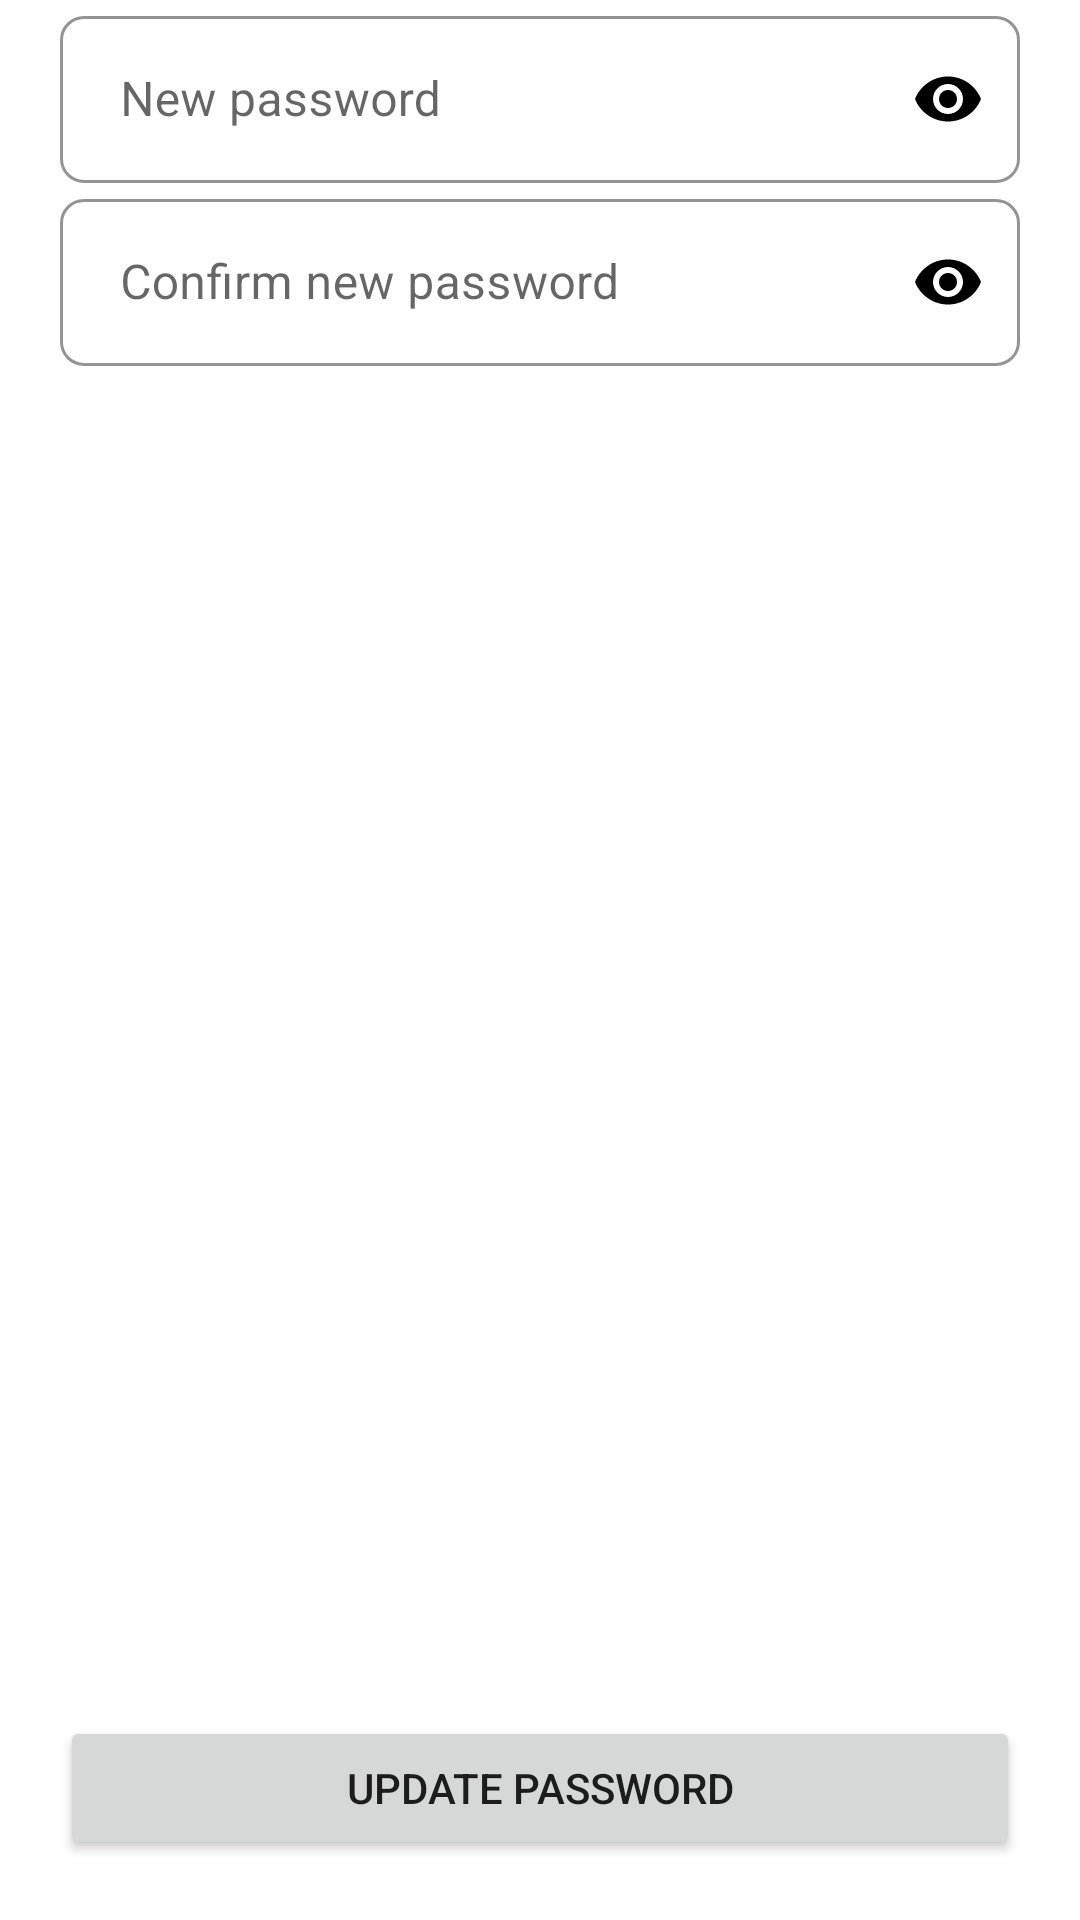

Reconstruct the res/layout file that produces this screen, plus the resources it refers to.
<!-- AndroidManifest.xml: application theme Theme.example -->
<!-- res/layout/activity_change_password.xml -->
<?xml version="1.0" encoding="utf-8"?>
<RelativeLayout xmlns:android="http://schemas.android.com/apk/res/android"
    xmlns:app="http://schemas.android.com/apk/res-auto"
    xmlns:tools="http://schemas.android.com/tools"
    android:layout_width="match_parent"
    android:layout_height="match_parent"
    tools:context=".ChangePassword">

    <LinearLayout
        android:layout_width="match_parent"
        android:layout_height="wrap_content"
        android:orientation="vertical"
        android:layout_marginLeft="20dp"
        android:layout_marginRight="20dp"
        >

        <com.google.android.material.textfield.TextInputLayout
            android:id="@+id/update_password"
            style="@style/Widget.MaterialComponents.TextInputLayout.OutlinedBox"
            android:layout_width="match_parent"
            android:layout_height="wrap_content"
            android:hint="New password"
            app:boxCornerRadiusBottomEnd="8dp"
            app:boxCornerRadiusBottomStart="8dp"
            app:boxCornerRadiusTopEnd="8dp"
            app:boxCornerRadiusTopStart="8dp"
            app:boxStrokeColor="#44ad32"
            app:boxStrokeErrorColor="@color/white"
            app:endIconMode="password_toggle"
            app:endIconTint="@color/black"
            app:errorEnabled="false"
            app:errorTextColor="@color/red"
            app:hintTextColor="@color/black"
            app:startIconDrawable="@drawable/baseline_password_24"
            app:startIconTint="@color/black">

            <com.google.android.material.textfield.TextInputEditText
                android:layout_width="match_parent"
                android:layout_height="match_parent"
                android:inputType="textPassword"
                android:paddingLeft="20dp"
                android:paddingRight="20dp"
                android:textColor="@color/black" />

        </com.google.android.material.textfield.TextInputLayout>

        <com.google.android.material.textfield.TextInputLayout
            android:id="@+id/confirm_update_password"
            android:layout_width="match_parent"
            android:layout_height="wrap_content"
            android:hint="Confirm new password"
            app:errorTextColor="@color/red"
            app:boxStrokeErrorColor="@color/white"
            app:hintTextColor="#44ad32"
            app:errorEnabled="false"
            app:endIconMode="password_toggle"
            app:endIconTint="@color/black"
            style="@style/Widget.MaterialComponents.TextInputLayout.OutlinedBox"
            app:boxStrokeColor="#44ad32"
            app:boxCornerRadiusBottomEnd="8dp"
            app:boxCornerRadiusBottomStart="8dp"
            app:boxCornerRadiusTopEnd="8dp"
            app:boxCornerRadiusTopStart="8dp"
            app:startIconDrawable="@drawable/baseline_password_24"
            app:startIconTint="@color/black"
            android:visibility="visible"
            >

            <com.google.android.material.textfield.TextInputEditText
                android:layout_width="match_parent"
                android:layout_height="match_parent"
                android:inputType="textPassword"
                android:textColor="@color/black"
                android:paddingLeft="20dp"
                android:paddingRight="20dp"
                />

        </com.google.android.material.textfield.TextInputLayout>

    </LinearLayout>

    <Button
        android:id="@+id/update_password_button"
        android:layout_width="match_parent"
        android:layout_height="wrap_content"
        android:layout_alignParentBottom="true"
        android:layout_marginHorizontal="20dp"
        android:layout_marginVertical="20dp"
        android:padding="10dp"
        android:text="Update Password"
        android:textSize="14sp" />

</RelativeLayout>
<!-- resources referenced by this layout -->
<resources>
  <color name="black">#FF000000</color>
  <color name="red">#f44336</color>
  <color name="white">#FFFFFFFF</color>
  <style name="Theme.example" parent="Theme.MaterialComponents.DayNight.NoActionBar">
          
          <item name="colorPrimary">@color/purple_500</item>
          <item name="colorPrimaryVariant">@color/purple_700</item>
          <item name="colorOnPrimary">@color/white</item>
          
          <item name="colorSecondary">@color/teal_200</item>
          <item name="colorSecondaryVariant">@color/teal_700</item>
          <item name="colorOnSecondary">@color/black</item>
          
          <item name="android:statusBarColor">
              @android:color/transparent
          </item>
          
          <item name="android:windowLightStatusBar">
              true
          </item>
          <item name="android:windowFullscreen">true</item>
          <item name="android:navigationBarColor">
              @android:color/transparent
          </item>
          </style>
  <color name="purple_500">#FF6200EE</color>
  <color name="purple_700">#FF3700B3</color>
  <color name="teal_200">#FF03DAC5</color>
  <color name="teal_700">#FF018786</color>
</resources>
